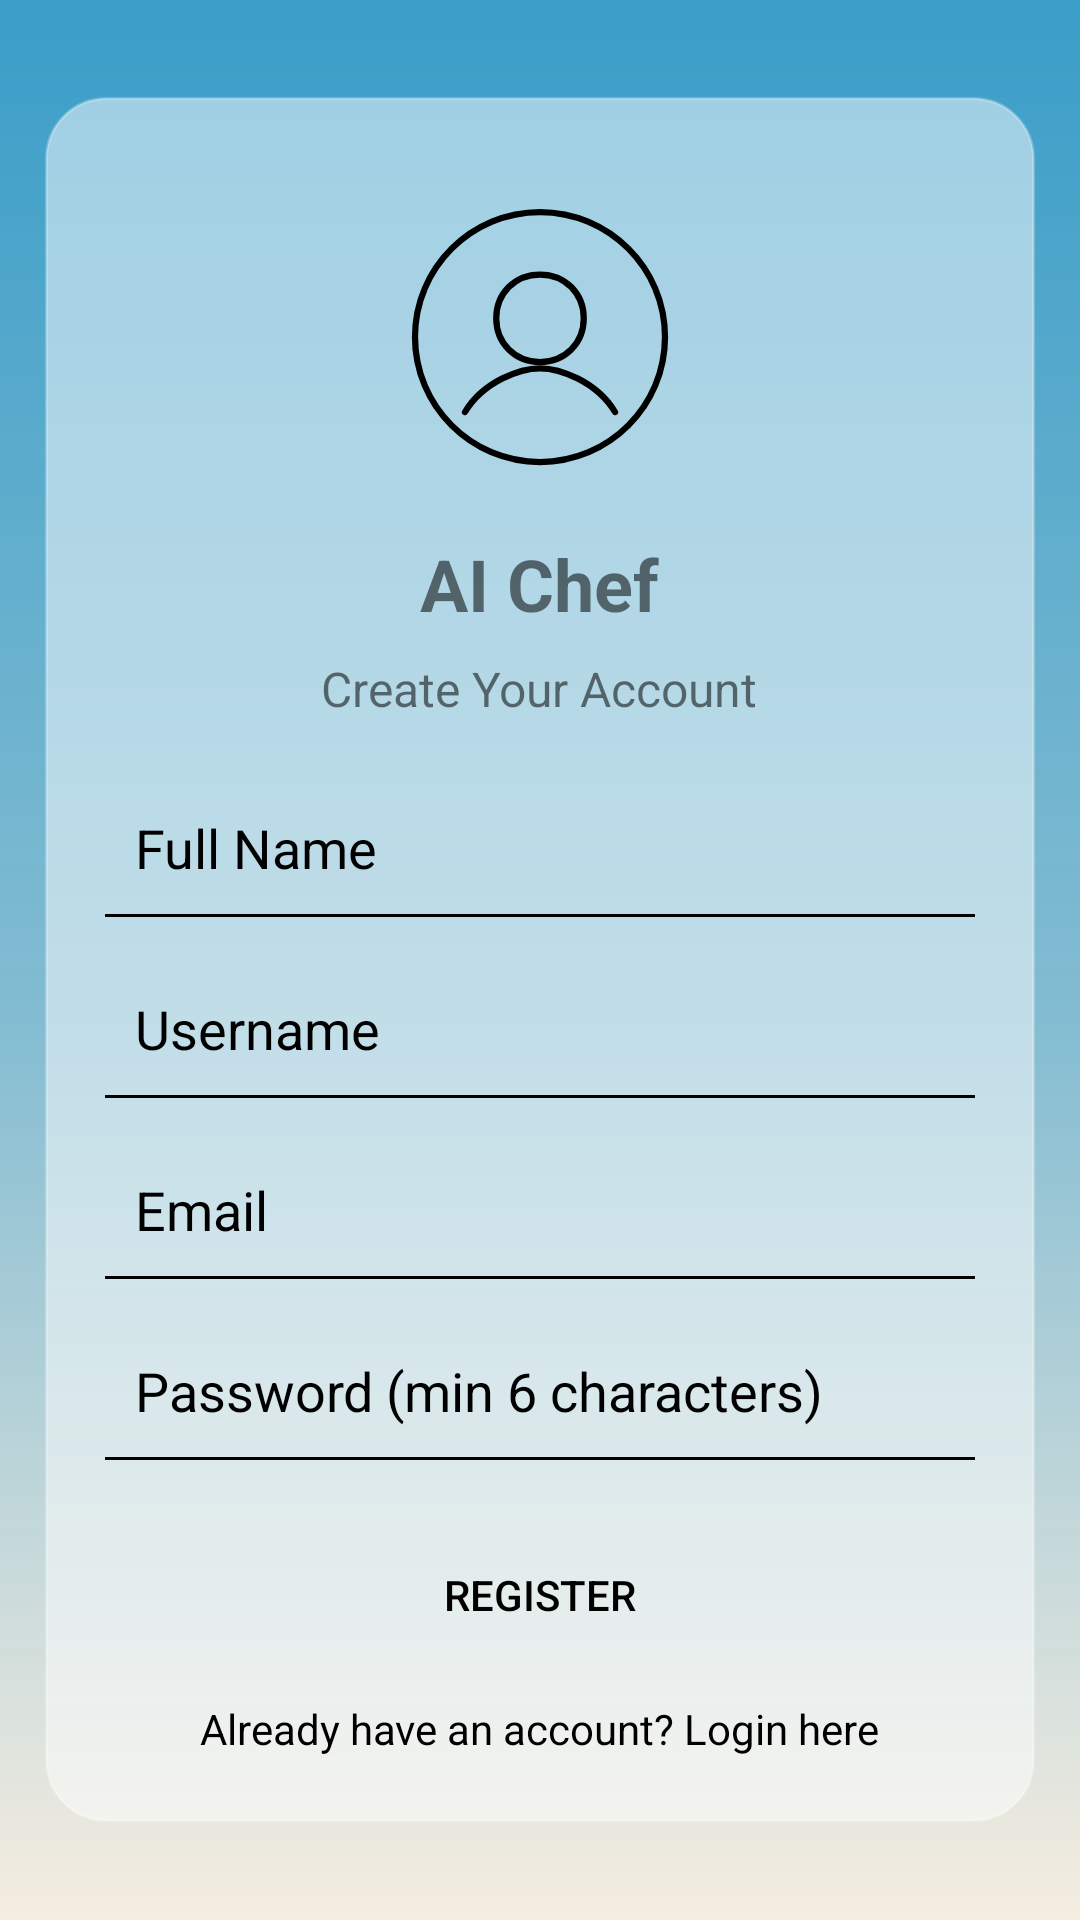

Reconstruct the res/layout file that produces this screen, plus the resources it refers to.
<!-- AndroidManifest.xml: application theme Theme.AplikasiChefAI -->
<!-- res/layout/activity_register.xml -->
<?xml version="1.0" encoding="utf-8"?>
<RelativeLayout xmlns:android="http://schemas.android.com/apk/res/android"
    xmlns:app="http://schemas.android.com/apk/res-auto"
    xmlns:tools="http://schemas.android.com/tools"
    android:layout_width="match_parent"
    android:layout_height="match_parent"
    android:background="@drawable/gradient_background"
    tools:context=".RegisterActivity">

    
    <RelativeLayout
        android:id="@+id/card_container"
        android:layout_width="330dp"
        android:layout_height="575dp"
        android:layout_centerInParent="true"
        android:background="@drawable/card_background"
        android:padding="20dp"
        android:elevation="10dp">

        
        <ImageView
            android:id="@+id/logo"
            android:layout_width="100dp"
            android:layout_height="100dp"
            android:layout_centerHorizontal="true"
            android:layout_marginTop="10dp"
            android:scaleType="centerCrop"
            android:src="@drawable/ic_user"/>

        
        <TextView
            android:id="@+id/title"
            android:layout_width="wrap_content"
            android:layout_height="wrap_content"
            android:layout_below="@id/logo"
            android:layout_centerHorizontal="true"
            android:layout_marginTop="16dp"
            android:text="AI Chef"
            android:textSize="24sp"
            android:textStyle="bold" />

        
        <TextView
            android:id="@+id/subtitle"
            android:layout_width="wrap_content"
            android:layout_height="wrap_content"
            android:layout_below="@id/title"
            android:layout_centerHorizontal="true"
            android:layout_marginTop="8dp"
            android:text="Create Your Account"
            android:textSize="16sp" />

        
        <EditText
            android:id="@+id/input_name"
            android:layout_width="match_parent"
            android:layout_height="wrap_content"
            android:layout_below="@id/subtitle"
            android:layout_marginTop="20dp"
            android:hint="Full Name"
            android:background="@null"
            android:textColorHint="@android:color/black"
            android:padding="10dp"
            android:inputType="textPersonName"/>

        <View
            android:id="@+id/divider_name"
            android:layout_width="match_parent"
            android:layout_height="1dp"
            android:layout_below="@id/input_name"
            android:background="@android:color/black"/>

        
        <EditText
            android:id="@+id/input_username"
            android:layout_width="match_parent"
            android:layout_height="wrap_content"
            android:layout_below="@id/divider_name"
            android:layout_marginTop="15dp"
            android:hint="Username"
            android:background="@null"
            android:textColorHint="@android:color/black"
            android:padding="10dp"
            android:inputType="text"/>

        <View
            android:id="@+id/divider_username"
            android:layout_width="match_parent"
            android:layout_height="1dp"
            android:layout_below="@id/input_username"
            android:background="@android:color/black"/>

        
        <EditText
            android:id="@+id/input_email"
            android:layout_width="match_parent"
            android:layout_height="wrap_content"
            android:layout_below="@id/divider_username"
            android:layout_marginTop="15dp"
            android:hint="Email"
            android:background="@null"
            android:textColorHint="@android:color/black"
            android:padding="10dp"
            android:inputType="textEmailAddress"/>

        <View
            android:id="@+id/divider_email"
            android:layout_width="match_parent"
            android:layout_height="1dp"
            android:layout_below="@id/input_email"
            android:background="@android:color/black"/>

        
        <EditText
            android:id="@+id/input_password"
            android:layout_width="match_parent"
            android:layout_height="wrap_content"
            android:layout_below="@id/divider_email"
            android:layout_marginTop="15dp"
            android:hint="Password (min 6 characters)"
            android:background="@null"
            android:textColorHint="@android:color/black"
            android:padding="10dp"
            android:inputType="textPassword"/>

        <View
            android:id="@+id/divider_password"
            android:layout_width="match_parent"
            android:layout_height="1dp"
            android:layout_below="@id/input_password"
            android:background="@android:color/black"/>

        
        <Button
            android:id="@+id/btn_register"
            android:layout_width="200dp"
            android:layout_height="50dp"
            android:layout_below="@id/divider_password"
            android:layout_centerHorizontal="true"
            android:layout_marginTop="20dp"
            android:text="Register"
            android:textColor="@android:color/black"
            android:background="@drawable/rounded_button"/>

        
        <ProgressBar
            android:id="@+id/progress_bar"
            android:layout_width="wrap_content"
            android:layout_height="wrap_content"
            android:layout_below="@id/btn_register"
            android:layout_centerHorizontal="true"
            android:layout_marginTop="16dp"
            android:visibility="gone" />

        
        <TextView
            android:id="@+id/login_link"
            android:layout_width="wrap_content"
            android:layout_height="wrap_content"
            android:layout_below="@id/progress_bar"
            android:layout_centerHorizontal="true"
            android:layout_marginTop="10dp"
            android:text="Already have an account? Login here"
            android:textSize="14sp"
            android:textColor="@android:color/black"/>
    </RelativeLayout>
</RelativeLayout>
<!-- resources referenced by this layout -->
<resources>
  <!-- drawable card_background (drawable) -->
  <?xml version="1.0" encoding="utf-8"?>
  <shape xmlns:android="http://schemas.android.com/apk/res/android"
      android:shape="rectangle">
  
      
      <corners android:radius="20dp"/>
  
      
      <solid android:color="#80FFFFFF"/> 
  
      
      <stroke android:width="1dp" android:color="#40FFFFFF"/> 
  </shape>
  <!-- drawable gradient_background (drawable) -->
  <?xml version="1.0" encoding="utf-8"?>
  <layer-list xmlns:android="http://schemas.android.com/apk/res/android">
      <item>
          <shape android:shape="rectangle">
              <gradient
                  android:angle="270"
                  android:startColor="#E62593C2"
              android:centerColor="#F07BB8CF"
              android:centerY="0.53"
              android:endColor="#FFF5EDE0"
              android:type="linear"/>
          </shape>
      </item>
  </layer-list>
  <!-- drawable ic_user (drawable) -->
  <?xml version="1.0" encoding="utf-8"?>
  <vector xmlns:android="http://schemas.android.com/apk/res/android"
      android:width="24dp"
      android:height="24dp"
      android:viewportWidth="24"
      android:viewportHeight="24">
      <group
          android:name="user_icon"
          android:rotation="0">
          <path
              android:fillColor="@android:color/transparent"
              android:strokeColor="#000000"
              android:strokeWidth="0.5"
              android:strokeLineCap="round"
              android:strokeLineJoin="round"
              android:pathData="M12,2C6.48,2 2,6.48 2,12s4.48,10 10,10 10-4.48 10-10S17.52,2 12,2Z"/>
          <path
              android:fillColor="@android:color/transparent"
              android:strokeColor="#000000"
              android:strokeWidth="0.5"
              android:strokeLineCap="round"
              android:strokeLineJoin="round"
              android:pathData="M12,7c2,0 3.5,1.5 3.5,3.5S14,14 12,14 8.5,12.5 8.5,10.5 10,7 12,7Z"/>
          <path
              android:fillColor="@android:color/transparent"
              android:strokeColor="#000000"
              android:strokeWidth="0.5"
              android:strokeLineCap="round"
              android:strokeLineJoin="round"
              android:pathData="M6,18c1.5-2.5 4.5-3.5 6-3.5s4.5,1 6,3.5"/>
      </group>
  </vector>
  <style name="Theme.AplikasiChefAI" parent="Theme.MaterialComponents.Light.NoActionBar">
          
          <item name="colorPrimary">#F07BB8CF</item>gradientBackground
          <item name="colorPrimaryVariant">#FF7043</item>
          <item name="colorOnPrimary">@color/white</item>
          
          <item name="colorSecondary">#FFA726</item>
          <item name="colorSecondaryVariant">#FFB74D</item>
          <item name="colorOnSecondary">@color/black</item>
          
          <item name="android:statusBarColor">@android:color/transparent</item>
          <item name="android:windowLightStatusBar">true</item>
          
          <item name="android:navigationBarColor">@android:color/transparent</item>
          <item name="android:windowLightNavigationBar" tools:targetApi="27">true</item>
          <item name="android:enforceNavigationBarContrast" tools:targetApi="29">false</item>
  
  
      </style>
  <color name="white">#FFFFFFFF</color>
  <color name="black">#FF000000</color>
</resources>
